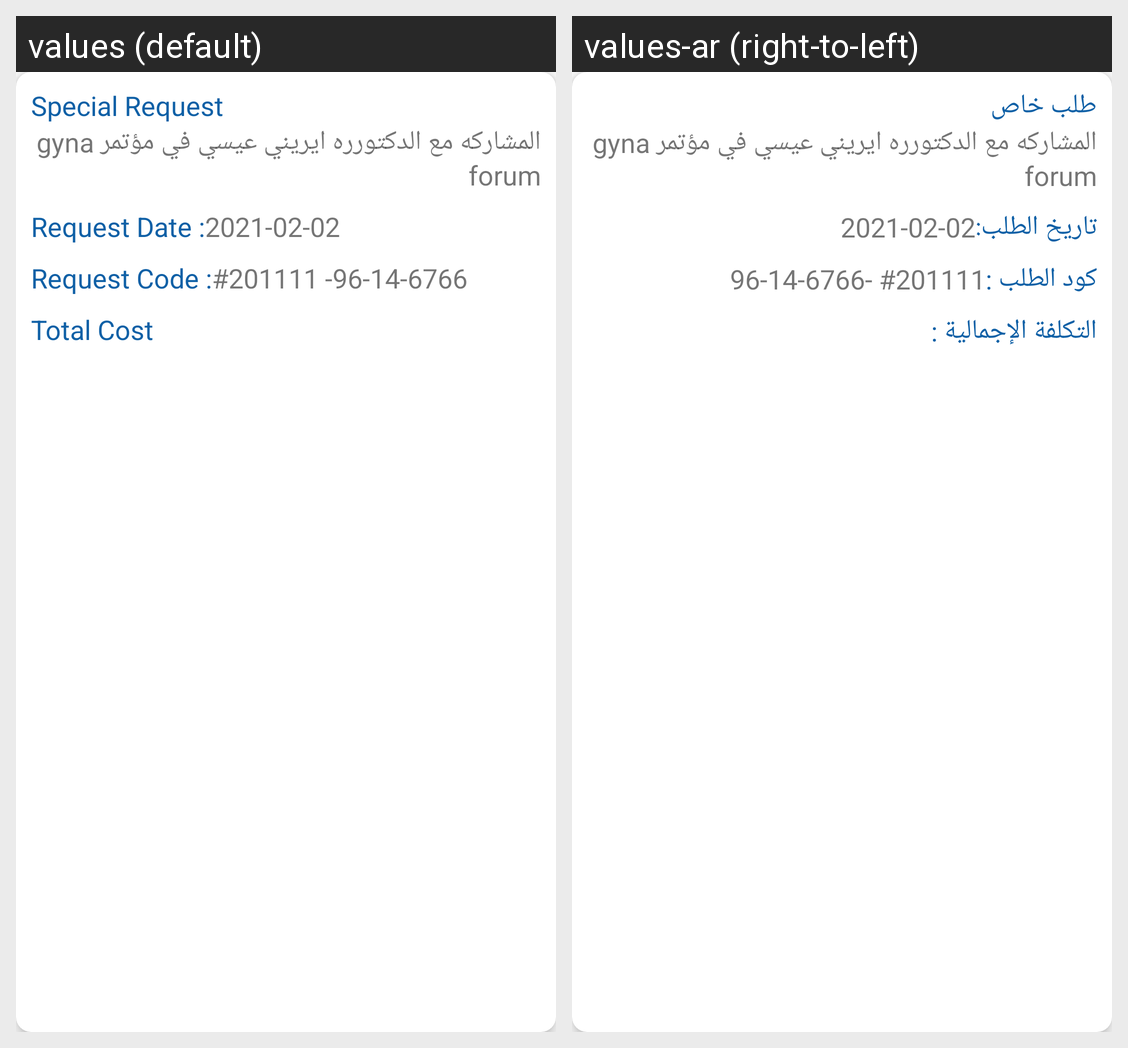

The Android screen above is rendered under two locales of the same app. Produce the string resources it draws, with the default and per-locale values.
Android screen res/layout/plan_and_cover_details_budget_item.xml rendered under 2 locales, left to right: values (default), values-ar (right-to-left). Device: Nexus 5 (rendered at 1080×1920; each locale shown at half size, 540×960, under a caption strip naming it); theme AppTheme.
Strings drawn on this screen, with the default value and each locale's value (text and hints the layout hard-codes, and strings that could not be matched under every locale, appear in the picture but are not listed):

special_request
  values: Special Request
  values-ar: طلب خاص

request_date
  values: Request Date :
  values-ar: تاريخ الطلب:

request_code
  values: Request Code :
  values-ar: كود الطلب :

total_cost
  values: Total Cost
  values-ar: التكلفة الإجمالية :
